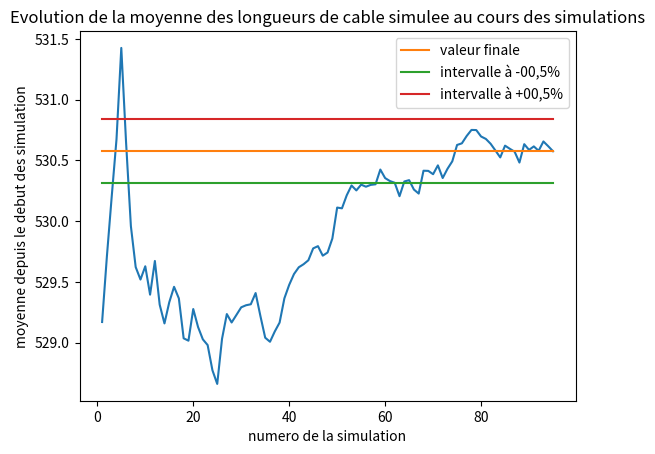
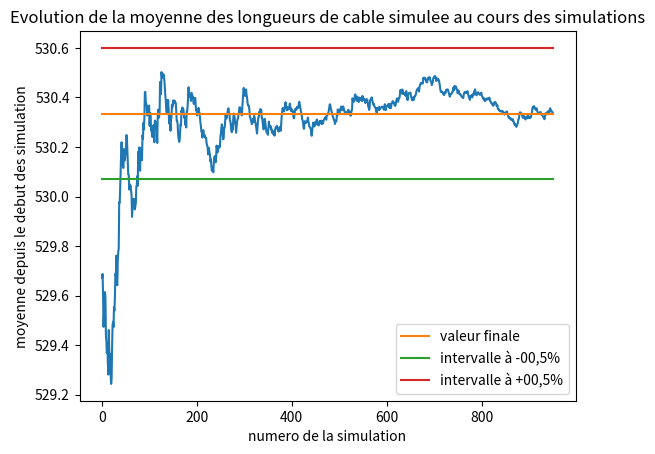
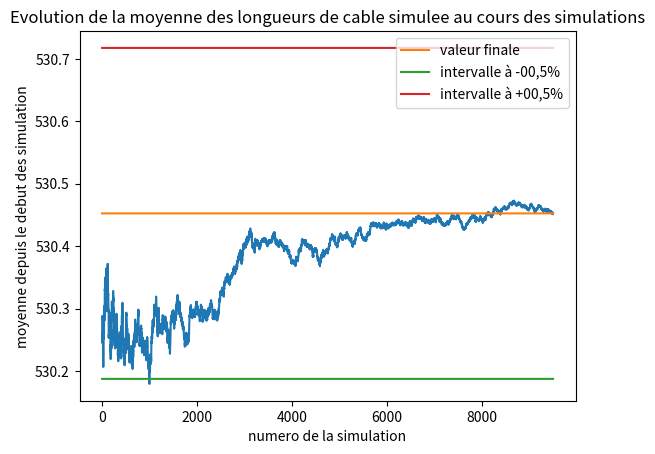

Reproduce these figures in Python, in order.
# Imports

import math as ma
import numpy as np
import matplotlib.pyplot as plt
import scipy.linalg

# Discrétisation

A=0
B=500
N=101 

# Nombre de points de discrétisation

Delta = (B-A)/(N-1)
discretization_indexes = np.arange(N)
discretization = discretization_indexes*Delta

# Paramètres du modèle

mu=-5
a = 50
sigma2 = 12
observation_indexes = [0,20,40,60,80,100]
depth = np.array([0,-4,-12.8,-1,-6.5,0])
unknown_indexes=list(set(discretization_indexes)-set(observation_indexes))

# Questions

## Question 1

def c(h,a = 50,sigma2 = 12):

	if isinstance(h,float) or isinstance(h,int):
		return sigma2*ma.exp(-abs(h)/a)
	else:
		M = []
		for ligne in h:
			L = []
			for coef in ligne:
				L.append(c(coef,a,sigma2))
			M.append(L)
		return np.array(M)
	#else:
	#	print("arguments non valables")

## Question 2

Dist = []
for i in range(101):
	xi = i*500/100
	L = []
	for j in range(101):
		xj = j*500/100
		L.append(abs(xj-xi))
	Dist.append(L)

## Question 3

C = c(Dist)

## Question 4

M1 = []	
M2 = []
M3 = []

for i in range(len(C)):
	if i%20 == 0:
		L1 = []
	else :
		L2 = []
		L3 = []
	for j in range(len(C[0])):
		if i%20 == 0 and j%20 == 0:
			L1.append(C[i][j])
		elif i%20 != 0 and j%20 == 0:
			L2.append(C[i][j])
		elif i%20 != 0 and j%20 != 0:
			L3.append(C[i][j])
	if i%20 == 0:
		M1.append(L1)
	else :
		M2.append(L2)
		M3.append(L3)

M1, M2, M3 = np.array(M1), np.array(M2), np.array(M3)

## Question 5 & 6

M1_inv = np.linalg.inv(M1)
M_utile = np.dot(M2,M1_inv)
mu_vec = np.array([-5 for _ in range(101-6)])
mu_vec2 = np.array([depth[i] + 5 for i in range(6)])

esperance = mu_vec + np.dot(M_utile,mu_vec2.T)

# plt.figure()
# plt.plot(unknown_indexes,esperance)
# plt.plot(observation_indexes,depth,linestyle = ' ',marker = '.', label = "observation")
# plt.legend(loc=0)
# plt.title("Esperance conditionnelle en fonction de la position")
# plt.xlabel("position")
# plt.ylabel("Esperance conditionnelle")
# plt.show()

variance = M3 - np.dot(M_utile,M2.T)

# diag = [variance[i][i] for i in range(len(variance))]
# plt.figure()
# plt.plot(unknown_indexes, diag)
# plt.title("Variance conditionnelle en fonction de la position")
# plt.xlabel("position")
# plt.ylabel("Variance conditionnelle")
# plt.show()

## Question 7 

# On calcule d'abord la matrice R, qui est la racine carrée de C.

R = scipy.linalg.sqrtm(M3)

# On prend une fonction qui fait une simulation aléatoire d'un vecteur gaussion centré normé

def simulation_Z(N = 95):
	Y = np.random.normal(0,1,N)
	Z = esperance + np.dot(R,Y)
	Z_complete = []
	for i in range(101):
		if i%20 == 0:
			Z_complete.append(depth[i//20])
		else:
			Z_complete.append(Z[i-i//20-1])
	return Z_complete

def simulation_L(N = 95):
	Z = simulation_Z(N)
	delta = 5
	S = 0
	temp = Z[0]
	for z in Z[1:]:
		S += ma.sqrt(delta**2 + (z-temp)**2)
		temp = 1*z
	return S

def print_simulation(N = 95):
	plt.figure()
	plt.title("Simulation des profondeurs en fonction de la position")
	plt.xlabel("position")
	plt.ylabel("profondeur")
	plt.plot(discretization_indexes,simulation_Z(N), label = "simulation")
	plt.plot(unknown_indexes,esperance,label = "esperance")
	plt.legend(loc = 0)
	plt.show()

#print_simulation()

def estimation(number, N = 95):
	simulations = np.array([simulation_L(N) for _ in range(95)])
	return np.mean(simulations)

esperance_complete = []
for i in range(101):
		if i%20 == 0:
			esperance_complete.append(depth[i//20])
		else:
			esperance_complete.append(esperance[i-i//20-1])

longueur_esperee = 0
temp = esperance_complete[0]
for e in esperance_complete[1:]:
		longueur_esperee += ma.sqrt(5**2 + (e-temp)**2)
		temp = 1*e

longueur_simulee_100 = estimation(100)
longueur_simulee_1000 = estimation(1000)
longueur_simulee_10000 = estimation(10000)

# print(f"longueur simulée avec 100 simulations : {longueur_simulee_100} ; valeur espérée : {longueur_esperee} ")
# print(f"longueur simulée avec 100 simulations : {longueur_simulee_1000} ; valeur espérée : {longueur_esperee} ")
# print(f"longueur simulée avec 100 simulations : {longueur_simulee_10000} ; valeur espérée : {longueur_esperee} ")

def moyenne_glissante(number, N = 95):
	simulations = []
	moyennes = []
	for k in range(1,number+1):
		simulations.append(simulation_L(N))
		moyennes.append(sum(simulations)/k)
	return moyennes

def print_moyenne_glissante(number, N = 95):
	numbers = [i for i in range(1,int(number*.95)+1)]
	moyennes = moyenne_glissante(number,N)[int(number*.05):]
	plt.figure()
	plt.title("Evolution de la moyenne des longueurs de cable simulee au cours des simulations")
	plt.xlabel("numero de la simulation")
	plt.ylabel("moyenne depuis le debut des simulation")
	plt.plot(numbers,moyennes)
	plt.plot(numbers,[moyennes[-1] for _ in range(int(number*.95))],label = "valeur finale")
	plt.plot(numbers,[moyennes[-1]*.9995 for _ in range(int(number*.95))],label = "intervalle à -00,5%")
	plt.plot(numbers,[moyennes[-1]*1.0005 for _ in range(int(number*.95))],label = "intervalle à +00,5%")
	plt.legend(loc=0)
	plt.show()

print_moyenne_glissante(100)
print_moyenne_glissante(1000)
print_moyenne_glissante(10000)

def hist_moyenne(number, N = 95):
	moyennes = moyenne_glissante(number,N)
	plt.figure()
	plt.title("Histogramme des longueurs de cable simulee au cours des simulations")
	plt.xlabel("longueur")
	plt.ylabel("nombre de simulations")
	plt.hist(moyennes, bins = np.arange(529,532,.2))
	plt.show()		

#hist_moyenne(100)